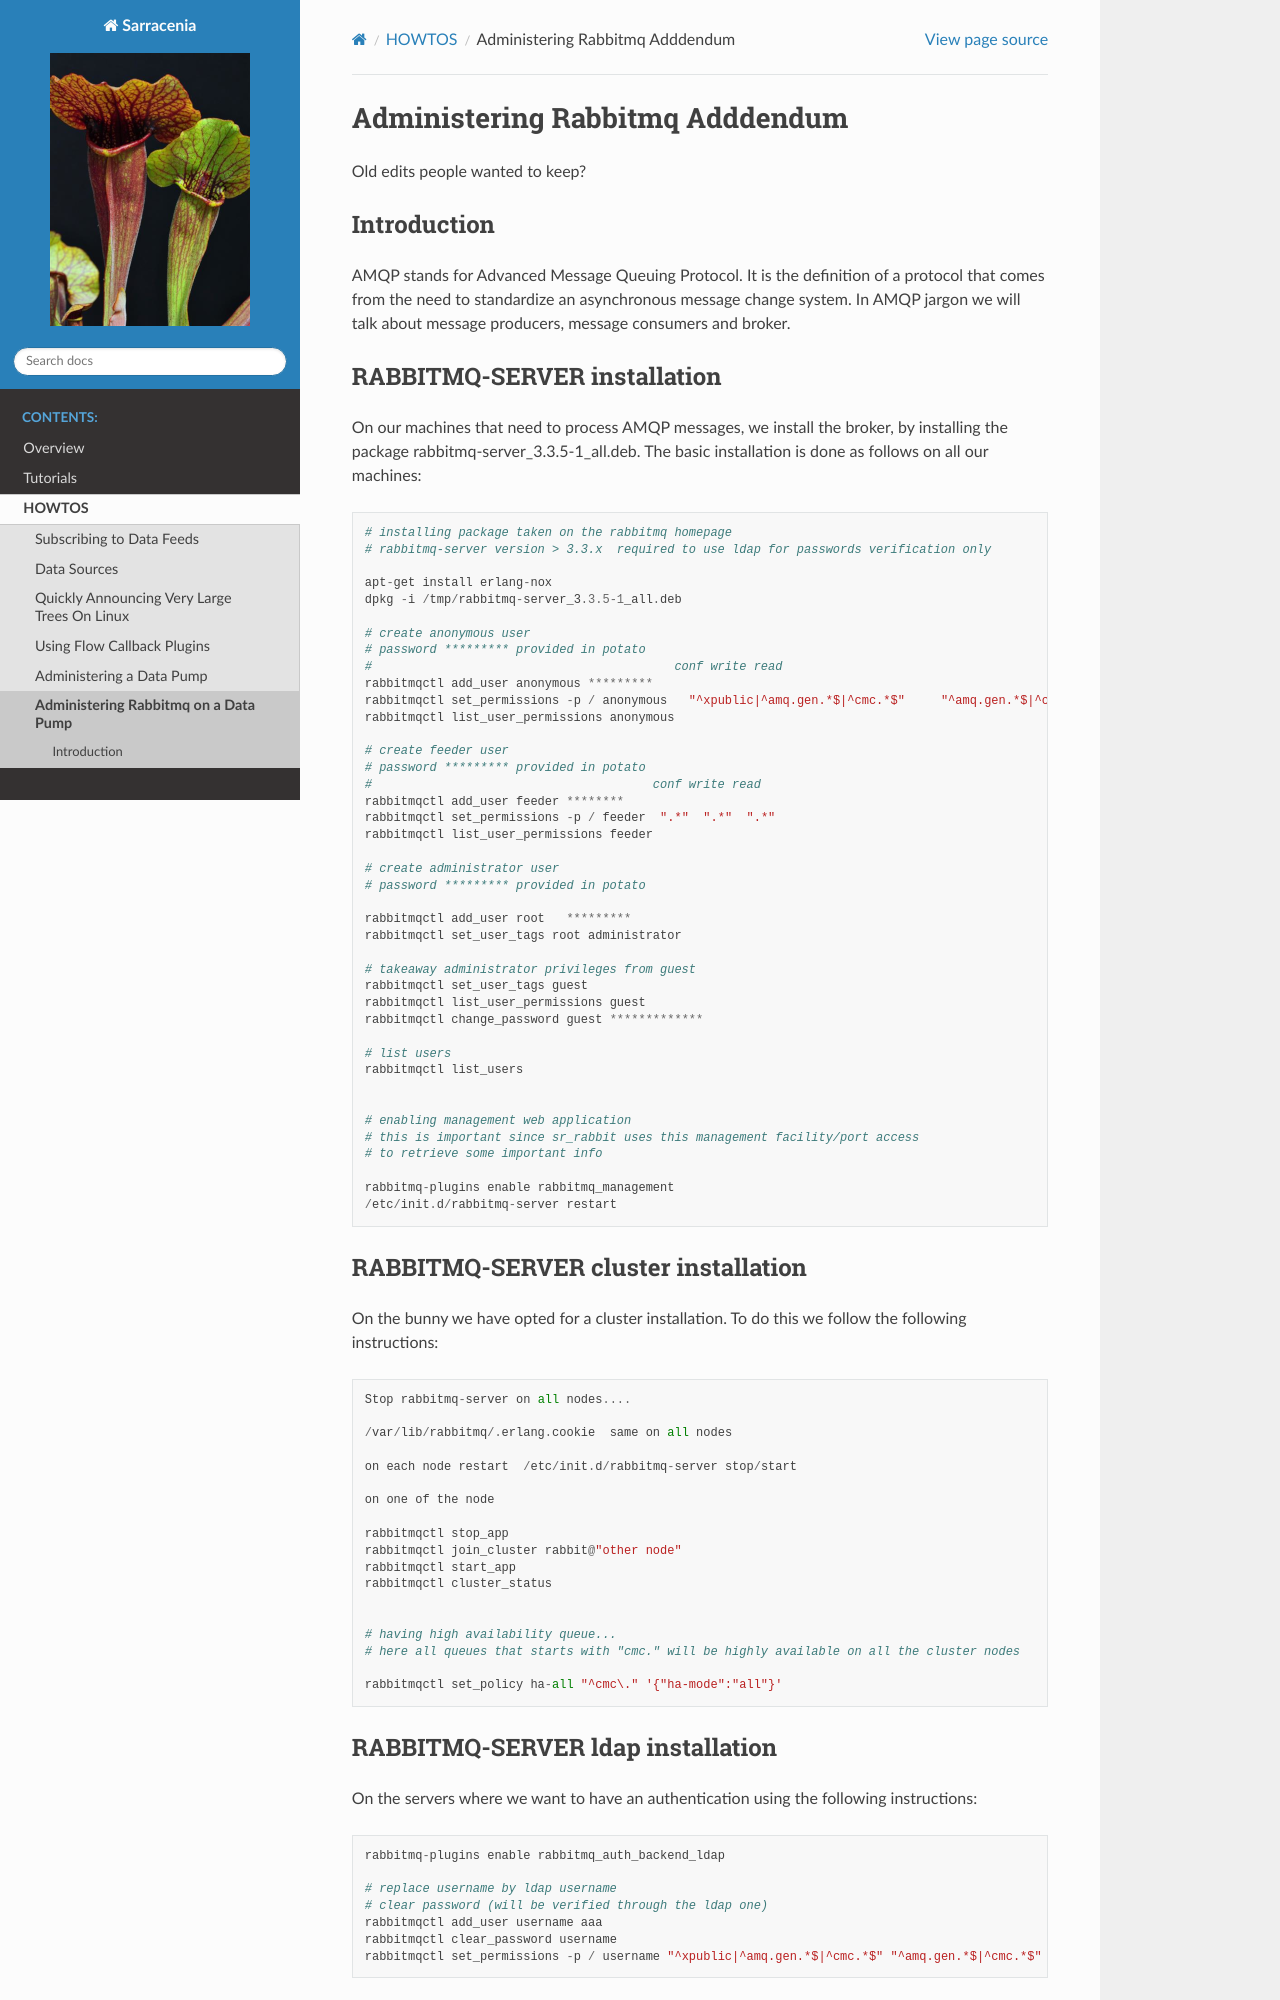

repository: MetPX/sarracenia · page: How2Guides/Admin_Rabbit_Addendum.html · generator: sphinx


================================
Administering Rabbitmq Adddendum
================================

Old edits people wanted to keep?

Introduction
~~~~~~~~~~~~

AMQP stands for Advanced Message Queuing Protocol.
It is the definition of a protocol that comes from the need to standardize an asynchronous message change system.
In AMQP jargon we will talk about message producers, message consumers and broker.

RABBITMQ-SERVER installation
~~~~~~~~~~~~~~~~~~~~~~~~~~~~~

On our machines that need to process AMQP messages,
we install the broker, by installing the package rabbitmq-server_3.3.5-1_all.deb.
The basic installation is done as follows on all our machines::

    # installing package taken on the rabbitmq homepage
    # rabbitmq-server version > 3.3.x  required to use ldap for passwords verification only
    
    apt-get install erlang-nox
    dpkg -i /tmp/rabbitmq-server_3.3.5-1_all.deb
    
    # create anonymous user
    # password ********* provided in potato
    #                                          conf write read
    rabbitmqctl add_user anonymous *********
    rabbitmqctl set_permissions -p / anonymous   "^xpublic|^amq.gen.*$|^cmc.*$"     "^amq.gen.*$|^cmc.*$"    "^xpublic|^amq.gen.*$|^cmc.*$"
    rabbitmqctl list_user_permissions anonymous
    
    # create feeder user
    # password ********* provided in potato
    #                                       conf write read
    rabbitmqctl add_user feeder ********
    rabbitmqctl set_permissions -p / feeder  ".*"  ".*"  ".*"
    rabbitmqctl list_user_permissions feeder
    
    # create administrator user 
    # password ********* provided in potato
    
    rabbitmqctl add_user root   *********
    rabbitmqctl set_user_tags root administrator
    
    # takeaway administrator privileges from guest
    rabbitmqctl set_user_tags guest
    rabbitmqctl list_user_permissions guest
    rabbitmqctl change_password guest *************
    
    # list users 
    rabbitmqctl list_users
     
    
    # enabling management web application 
    # this is important since sr_rabbit uses this management facility/port access
    # to retrieve some important info
    
    rabbitmq-plugins enable rabbitmq_management
    /etc/init.d/rabbitmq-server restart



RABBITMQ-SERVER cluster installation
~~~~~~~~~~~~~~~~~~~~~~~~~~~~~~~~~~~~

On the bunny we have opted for a cluster installation. To do this we follow the following instructions::

    Stop rabbitmq-server on all nodes....
    
    /var/lib/rabbitmq/.erlang.cookie  same on all nodes
    
    on each node restart  /etc/init.d/rabbitmq-server stop/start
    
    on one of the node
    
    rabbitmqctl stop_app
    rabbitmqctl join_cluster rabbit@"other node"
    rabbitmqctl start_app
    rabbitmqctl cluster_status
    
    
    # having high availability queue...
    # here all queues that starts with "cmc." will be highly available on all the cluster nodes
    
    rabbitmqctl set_policy ha-all "^cmc\." '{"ha-mode":"all"}'
